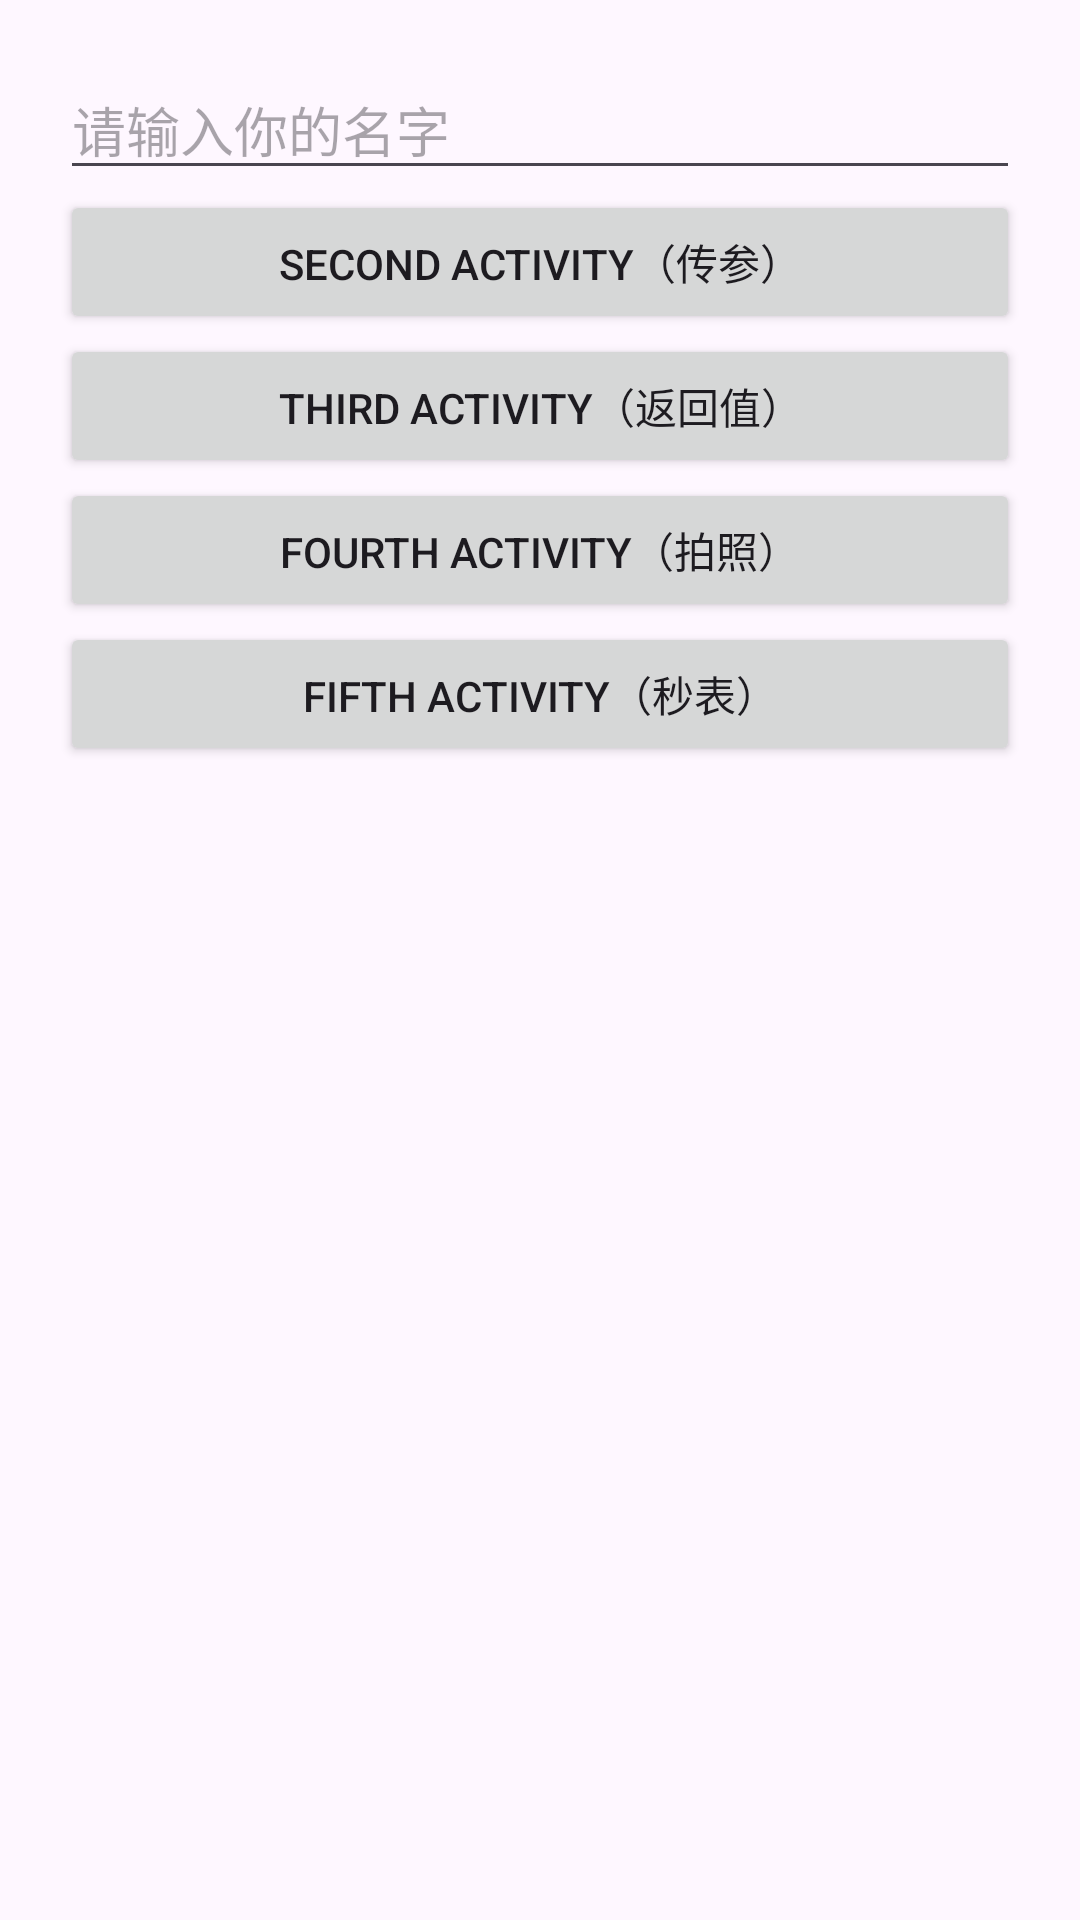

Reconstruct the res/layout file that produces this screen, plus the resources it refers to.
<!-- AndroidManifest.xml: application theme Theme.Thirdhomework -->
<!-- res/layout/activity_main.xml -->
<?xml version="1.0" encoding="utf-8"?>
<LinearLayout xmlns:android="http://schemas.android.com/apk/res/android"
    xmlns:app="http://schemas.android.com/apk/res-auto"
    xmlns:tools="http://schemas.android.com/tools"
    android:layout_width="match_parent"
    android:layout_height="match_parent"
    android:orientation="vertical"
    android:padding="20dp">

    <EditText
        android:id="@+id/editTextText"
        android:layout_width="match_parent"
        android:layout_height="wrap_content"
        android:hint="@string/hint_name" />

    <Button
        android:id="@+id/button1"
        android:layout_width="match_parent"
        android:layout_height="wrap_content"
        android:text="@string/btn_second" />

    <Button
        android:id="@+id/button2"
        android:layout_width="match_parent"
        android:layout_height="wrap_content"
        android:text="@string/btn_third" />

    <Button
        android:id="@+id/button3"
        android:layout_width="match_parent"
        android:layout_height="wrap_content"
        android:text="@string/btn_fourth" />

    <Button
        android:id="@+id/button4"
        android:layout_width="match_parent"
        android:layout_height="wrap_content"
        android:text="@string/btn_fifth" />

</LinearLayout>
<!-- resources referenced by this layout -->
<resources>
  <string name="btn_fifth">Fifth Activity（秒表）</string>
  <string name="btn_fourth">Fourth Activity（拍照）</string>
  <string name="btn_second">Second Activity（传参）</string>
  <string name="btn_third">Third Activity（返回值）</string>
  <string name="hint_name">请输入你的名字</string>
  <style name="Theme.Thirdhomework" parent="Base.Theme.Thirdhomework" />
  <style name="Base.Theme.Thirdhomework" parent="Theme.Material3.DayNight.NoActionBar">
          
          
      </style>
</resources>
